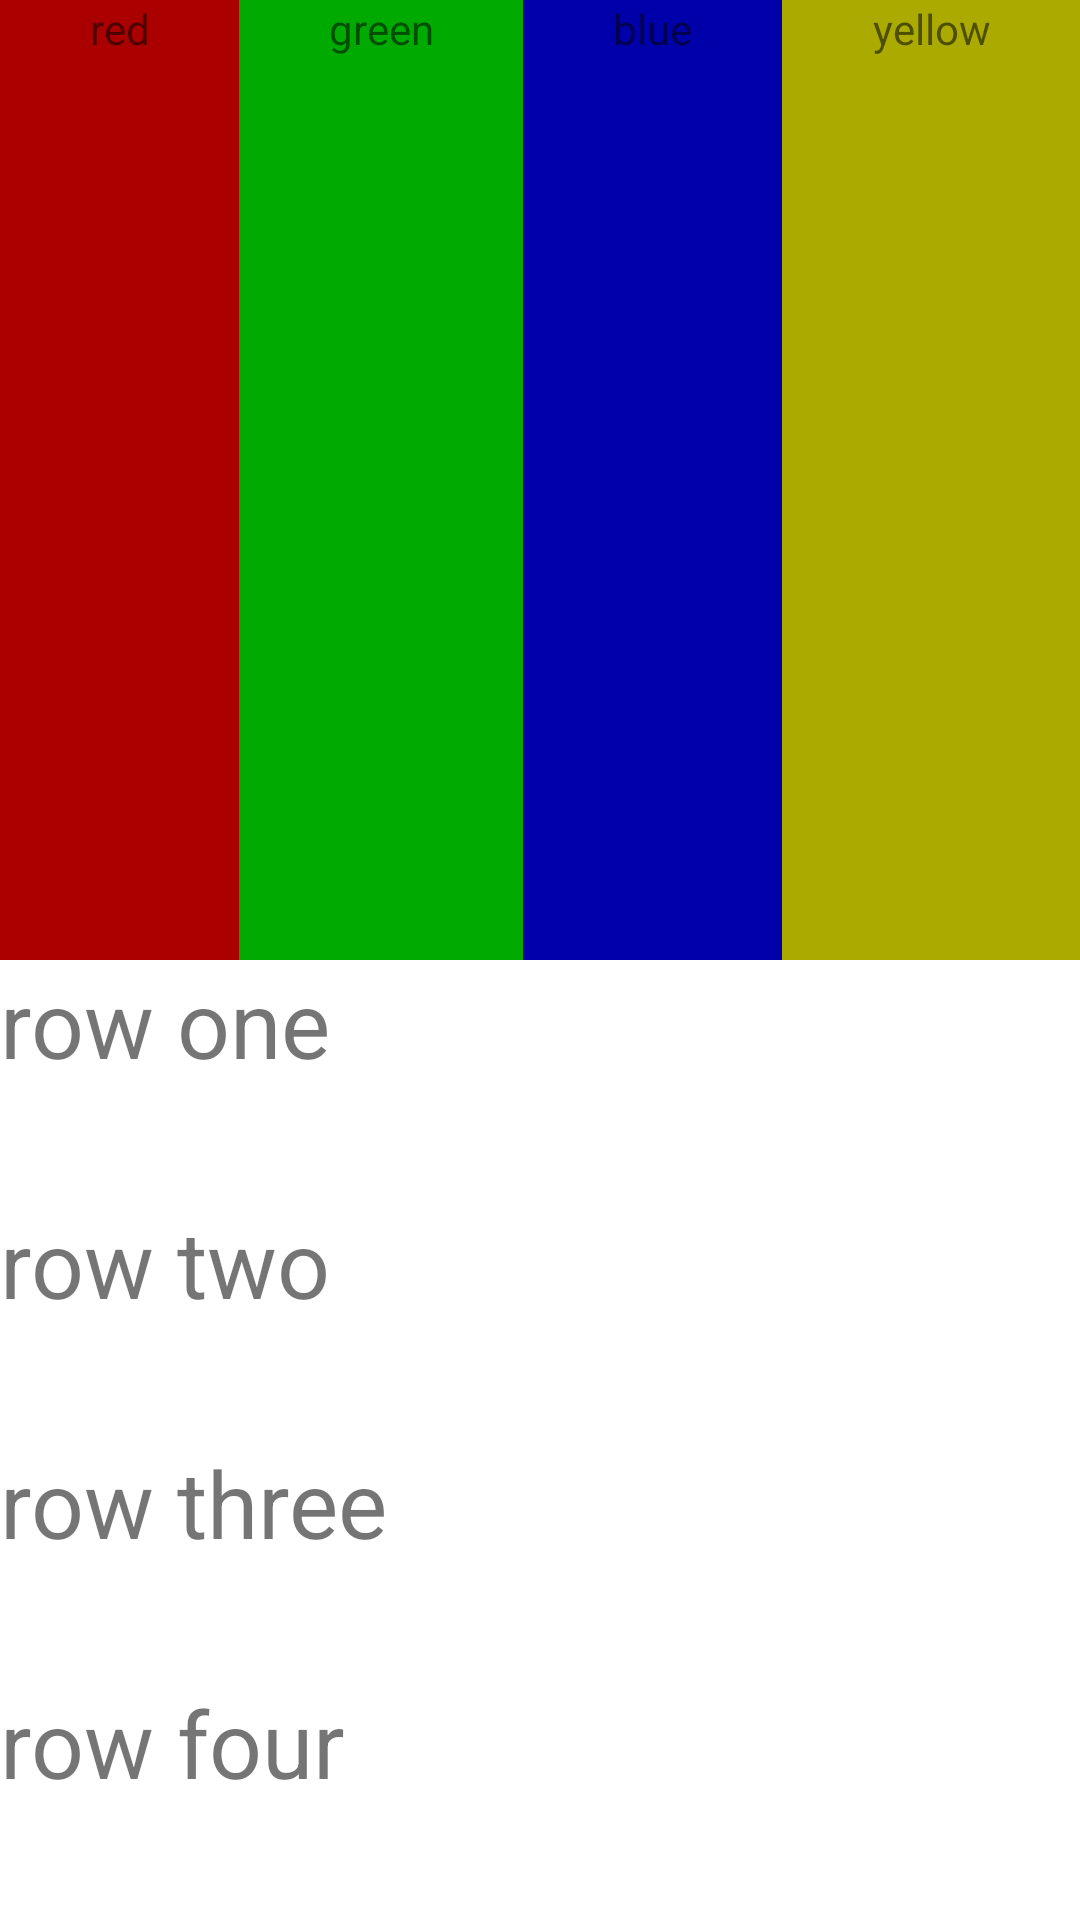

Produce the Android XML layout that renders to this screen, including the resource entries it uses.
<!-- AndroidManifest.xml: application theme Theme.Progmobkotlin2021 -->
<!-- res/layout/activity_test_linear.xml -->
<?xml version="1.0" encoding="utf-8"?>
    <LinearLayout xmlns:android="http://schemas.android.com/apk/res/android"
        android:layout_width="fill_parent"
        android:layout_height="fill_parent"
        android:orientation="vertical">
    <LinearLayout
        android:orientation="horizontal"
        android:layout_width="fill_parent"
        android:layout_height="fill_parent"
        android:layout_weight="1">
    <TextView
        android:text="red"
        android:gravity="center_horizontal"
        android:background="#aa0000"
        android:layout_width="wrap_content"
        android:layout_height="fill_parent"
        android:layout_weight="1"/>
    <TextView
        android:text="green"
        android:gravity="center_horizontal"
        android:background="#00aa00"
        android:layout_width="wrap_content"
        android:layout_height="fill_parent"
        android:layout_weight="1"/>
    <TextView
        android:text="blue"
        android:gravity="center_horizontal"
        android:background="#0000aa"
        android:layout_width="wrap_content"
        android:layout_height="fill_parent"
        android:layout_weight="1"/>
        <TextView
            android:text="yellow"
            android:gravity="center_horizontal"
            android:background="#aaaa00"
            android:layout_width="wrap_content"
            android:layout_height="fill_parent"
            android:layout_weight="1"/>
    </LinearLayout>
    <LinearLayout
        android:orientation="vertical"
        android:layout_width="fill_parent"
        android:layout_height="fill_parent"
        android:layout_weight="1">
        <TextView
            android:text="row one"
            android:textSize="15pt"
            android:layout_width="fill_parent"
            android:layout_height="wrap_content"
            android:layout_weight="1"/>
        <TextView
            android:text="row two"
            android:textSize="15pt"
            android:layout_width="fill_parent"
            android:layout_height="wrap_content"
            android:layout_weight="1"/>
        <TextView
            android:text="row three"
            android:textSize="15pt"
            android:layout_width="fill_parent"
            android:layout_height="wrap_content"
            android:layout_weight="1"/>
        <TextView
            android:text="row four"
            android:textSize="15pt"
            android:layout_width="fill_parent"
            android:layout_height="wrap_content"
            android:layout_weight="1"/>
        </LinearLayout>
    </LinearLayout>
<!-- resources referenced by this layout -->
<resources>
  <style name="Theme.Progmobkotlin2021" parent="Theme.MaterialComponents.DayNight.DarkActionBar">
          
          <item name="colorPrimary">@color/purple_500</item>
          <item name="colorPrimaryVariant">@color/purple_700</item>
          <item name="colorOnPrimary">@color/white</item>
          
          <item name="colorSecondary">@color/teal_200</item>
          <item name="colorSecondaryVariant">@color/teal_700</item>
          <item name="colorOnSecondary">@color/black</item>
          
          <item name="android:statusBarColor" tools:targetApi="l">?attr/colorPrimaryVariant</item>
          
      </style>
  <!-- not gathered from this repository: default colours our renderer supplied (Android Studio template values) -->
  <color name="purple_500">#FF6200EE</color>
  <color name="purple_700">#FF3700B3</color>
  <color name="teal_200">#FF03DAC5</color>
  <color name="teal_700">#FF018786</color>
  <color name="black">#FF000000</color>
  <color name="white">#FFFFFFFF</color>
</resources>
